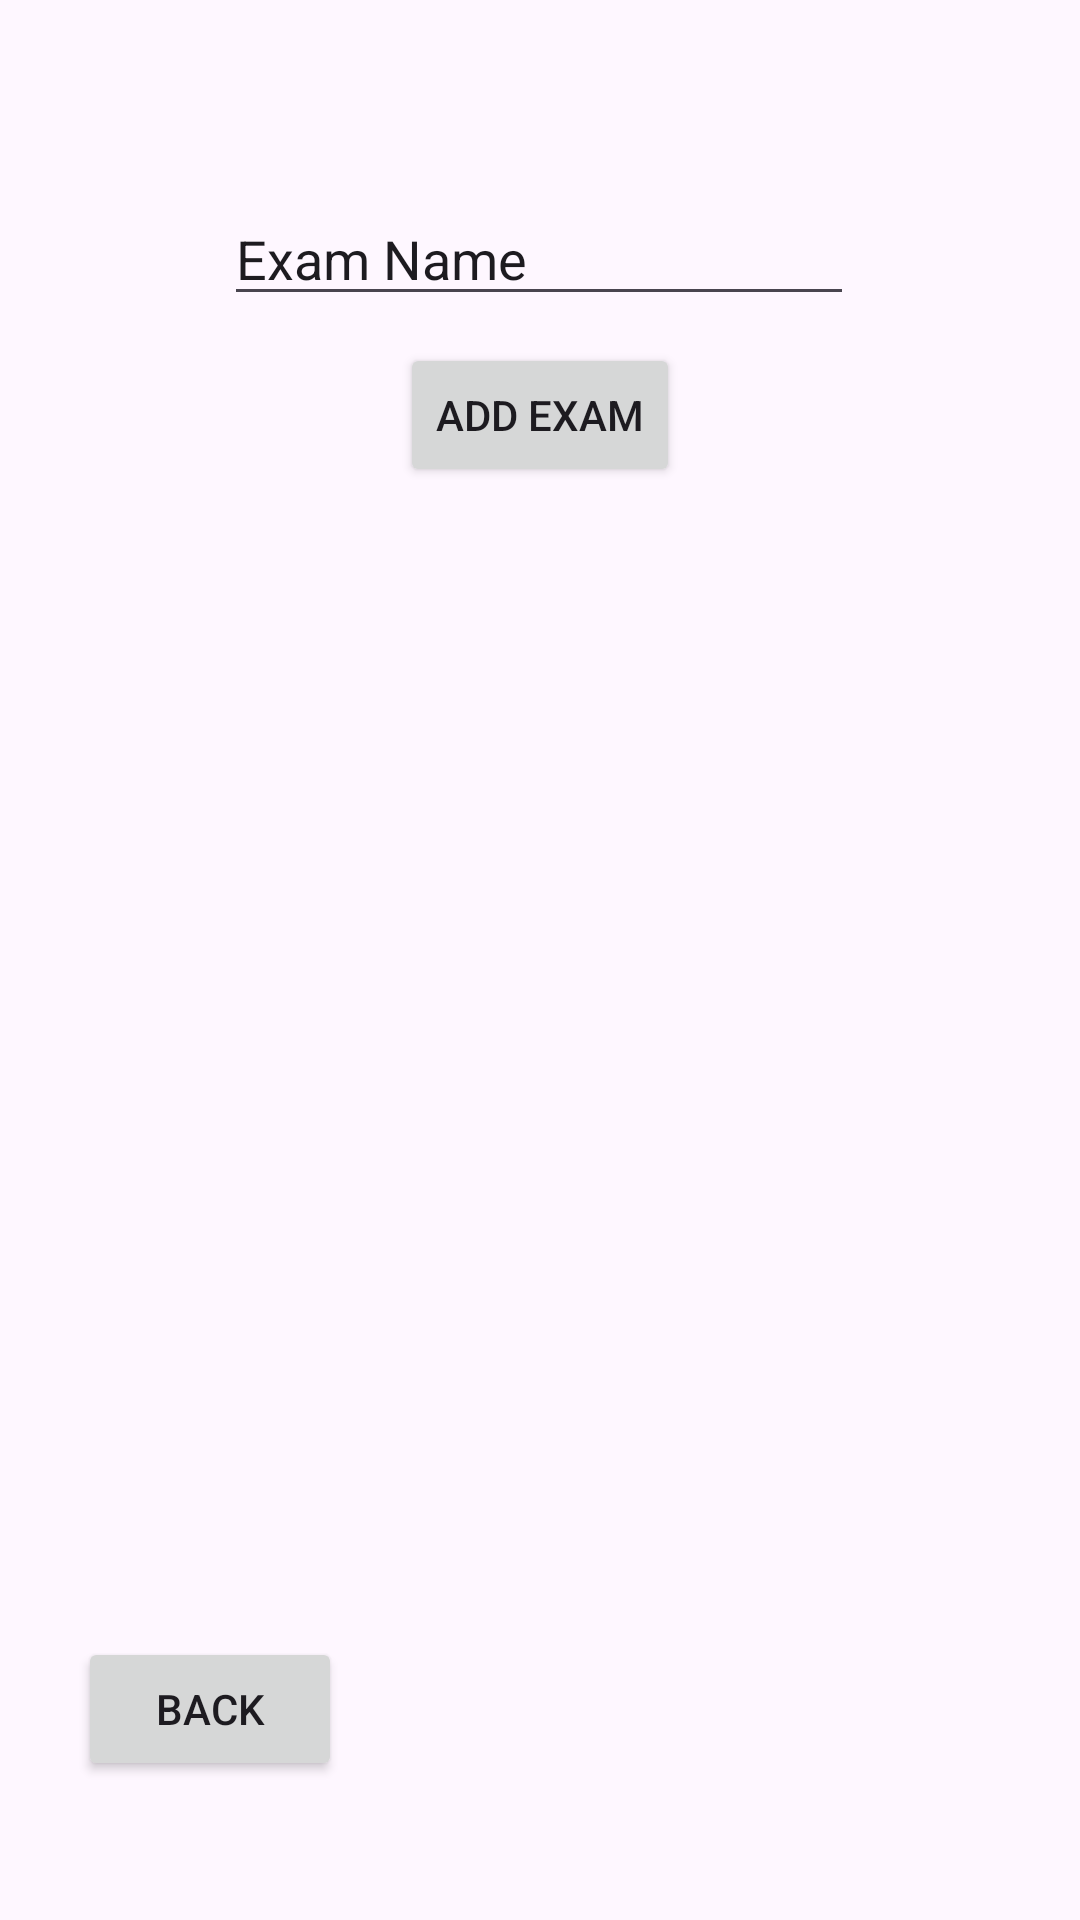

This screen was rendered from an Android layout file. Write that file and the resources it references.
<!-- AndroidManifest.xml: application theme Theme.AnonymousGradingApp -->
<!-- res/layout/activity_main2.xml -->
<?xml version="1.0" encoding="utf-8"?>
<androidx.constraintlayout.widget.ConstraintLayout xmlns:android="http://schemas.android.com/apk/res/android"
    xmlns:app="http://schemas.android.com/apk/res-auto"
    xmlns:tools="http://schemas.android.com/tools"
    android:layout_width="match_parent"
    android:layout_height="match_parent"
    tools:context=".MainActivity2">

    <Button
        android:id="@+id/examButton"
        android:layout_width="wrap_content"
        android:layout_height="wrap_content"
        android:text="Add exam"
        app:layout_constraintBottom_toBottomOf="parent"
        app:layout_constraintEnd_toEndOf="parent"
        app:layout_constraintStart_toStartOf="parent"
        app:layout_constraintTop_toTopOf="parent"
        app:layout_constraintVertical_bias="0.193" />

    <TextView
        android:id="@+id/displayExam"
        android:layout_width="166dp"
        android:layout_height="53dp"
        android:text=""
        app:layout_constraintBottom_toBottomOf="parent"
        app:layout_constraintEnd_toEndOf="parent"
        app:layout_constraintHorizontal_bias="0.497"
        app:layout_constraintStart_toStartOf="parent"
        app:layout_constraintTop_toTopOf="parent"
        app:layout_constraintVertical_bias="0.306" />

    <EditText
        android:id="@+id/examName"
        android:layout_width="wrap_content"
        android:layout_height="wrap_content"
        android:ems="10"
        android:inputType="text"
        android:text="Exam Name"
        app:layout_constraintBottom_toBottomOf="parent"
        app:layout_constraintEnd_toEndOf="parent"
        app:layout_constraintHorizontal_bias="0.497"
        app:layout_constraintStart_toStartOf="parent"
        app:layout_constraintTop_toTopOf="parent"
        app:layout_constraintVertical_bias="0.107" />

    <Button
        android:id="@+id/back_to_master2"
        android:layout_width="wrap_content"
        android:layout_height="wrap_content"
        android:text="Back"
        app:layout_constraintBottom_toBottomOf="parent"
        app:layout_constraintEnd_toEndOf="parent"
        app:layout_constraintHorizontal_bias="0.096"
        app:layout_constraintStart_toStartOf="parent"
        app:layout_constraintTop_toTopOf="parent"
        app:layout_constraintVertical_bias="0.922" />
</androidx.constraintlayout.widget.ConstraintLayout>
<!-- resources referenced by this layout -->
<resources>
  <style name="Theme.AnonymousGradingApp" parent="Base.Theme.AnonymousGradingApp" />
  <style name="Base.Theme.AnonymousGradingApp" parent="Theme.Material3.DayNight.NoActionBar">
          
          
      </style>
</resources>
